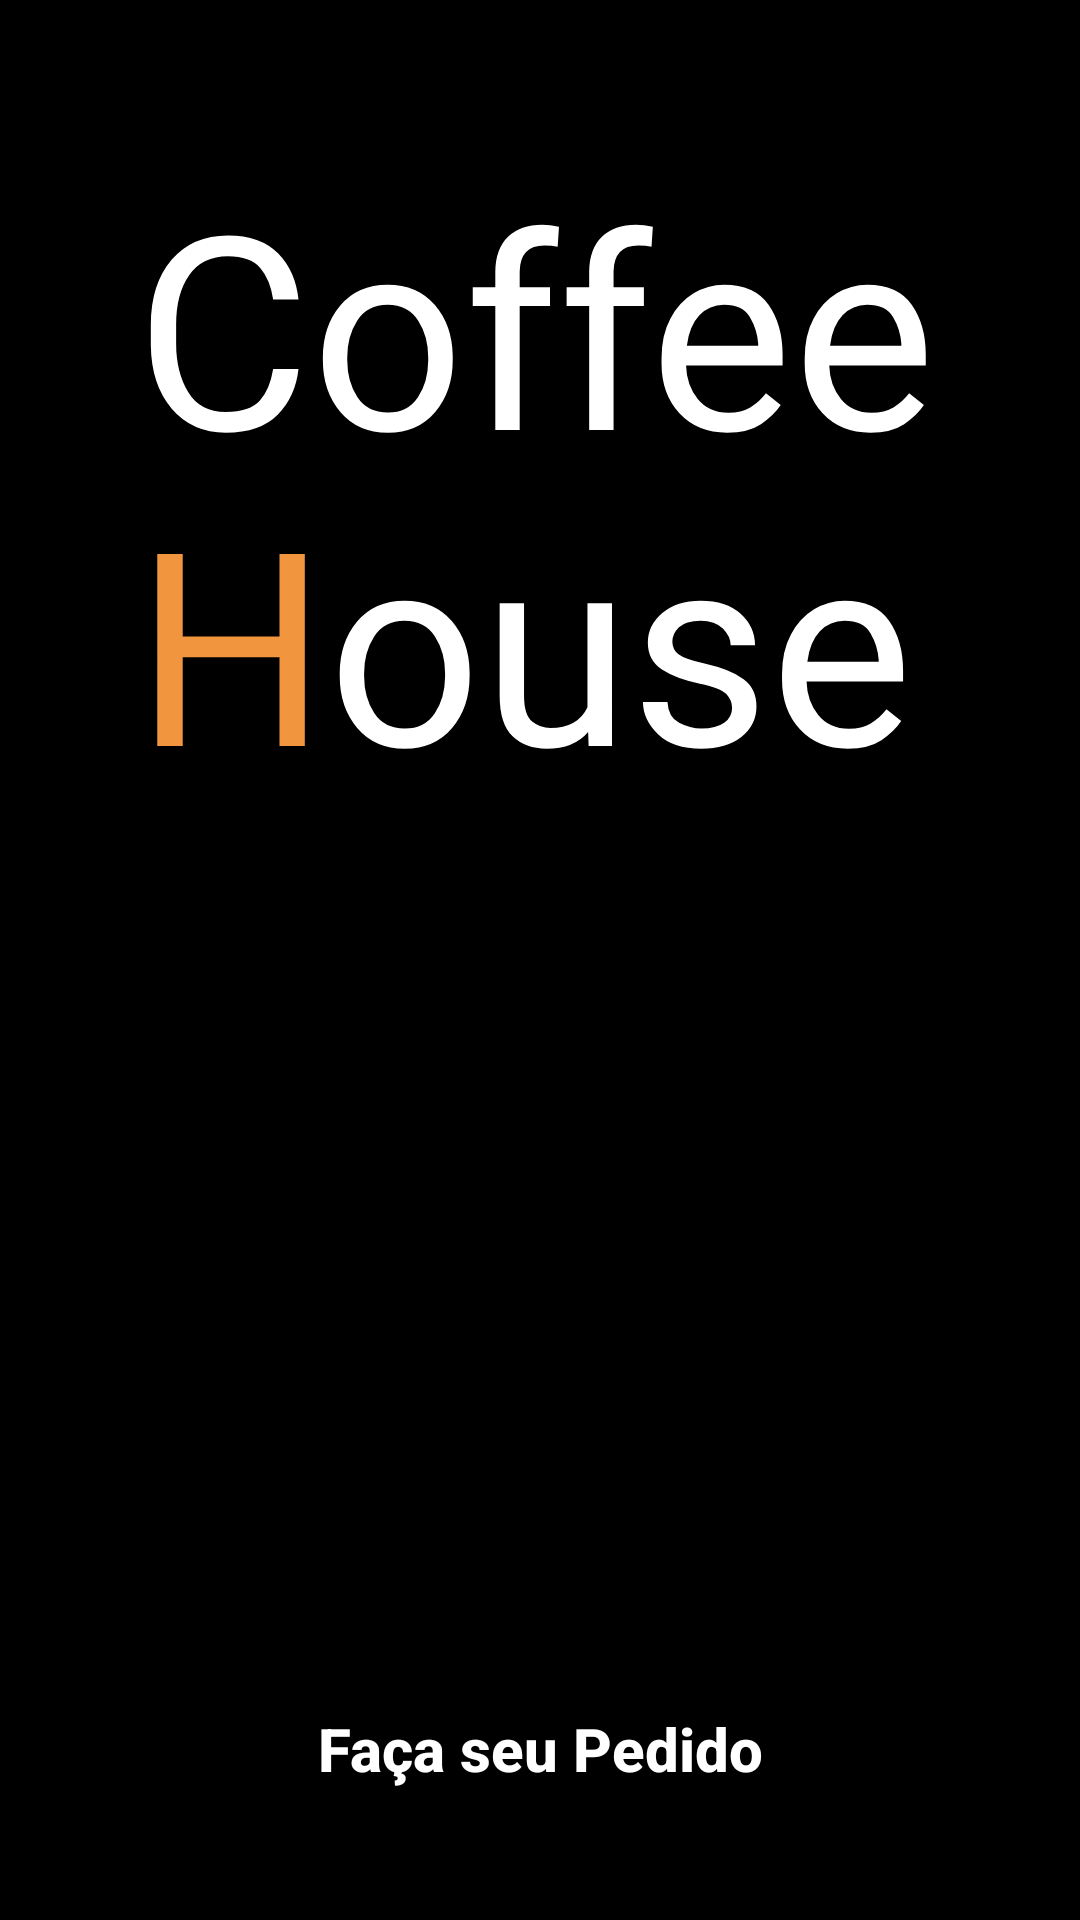

Write the Android layout XML for this screen, with the resource values it uses.
<!-- AndroidManifest.xml: application theme Theme.Cafe_House -->
<!-- res/layout/activity_splash.xml -->
<?xml version="1.0" encoding="utf-8"?>
<androidx.constraintlayout.widget.ConstraintLayout xmlns:android="http://schemas.android.com/apk/res/android"
    xmlns:app="http://schemas.android.com/apk/res-auto"
    xmlns:tools="http://schemas.android.com/tools"
    android:id="@+id/main"
    android:layout_width="match_parent"
    android:layout_height="match_parent"
    android:background="@color/black"
    tools:context=".activity.SplashActivity">

    <ImageView
        android:id="@+id/imageView"
        android:layout_width="match_parent"
        android:layout_height="match_parent"
        android:contentDescription="@string/background_cafe"
        android:scaleType="centerCrop"
        app:layout_constraintBottom_toBottomOf="parent"
        app:layout_constraintEnd_toEndOf="parent"
        app:layout_constraintStart_toStartOf="parent"
        app:layout_constraintTop_toTopOf="parent"
        app:srcCompat="@drawable/graos_de_cafe" />

    <TextView
        android:id="@+id/textView"
        android:layout_width="wrap_content"
        android:layout_height="wrap_content"
        android:layout_marginTop="48dp"
        android:layout_marginEnd="48dp"
        android:fontFamily="@font/pacifico_regular"
        android:text="@string/coffee_house"
        android:textColor="@color/white"
        android:textSize="90sp"
        app:layout_constraintEnd_toEndOf="parent"
        app:layout_constraintTop_toTopOf="parent" />

    <androidx.appcompat.widget.AppCompatButton
        android:id="@+id/startBtn"
        android:layout_width="match_parent"
        android:layout_height="wrap_content"
        android:layout_margin="32dp"
        android:layout_marginBottom="114dp"
        android:background="@drawable/orange_bg"
        android:includeFontPadding="false"
        android:text="@string/get_started"
        android:textAllCaps="false"
        android:textColor="@color/white"
        android:textSize="20sp"
        android:textStyle="bold"
        app:layout_constraintBottom_toBottomOf="parent"
        app:layout_constraintEnd_toEndOf="parent"
        app:layout_constraintStart_toStartOf="parent" />


</androidx.constraintlayout.widget.ConstraintLayout>
<!-- resources referenced by this layout -->
<resources>
  <string name="background_cafe">background grãos de café</string>
  <string name="coffee_house">Coffee\n<font color="#F1953e">H</font>ouse </string>
  <string name="get_started">Faça seu Pedido</string>
  <style name="Theme.Cafe_House" parent="Base.Theme.Cafe_House" />
  <style name="Base.Theme.Cafe_House" parent="Theme.Material3.DayNight.NoActionBar">
          
      </style>
  <!-- not gathered from this repository: default colours our renderer supplied (Android Studio template values) -->
  <color name="black">#FF000000</color>
  <color name="white">#FFFFFFFF</color>
</resources>
